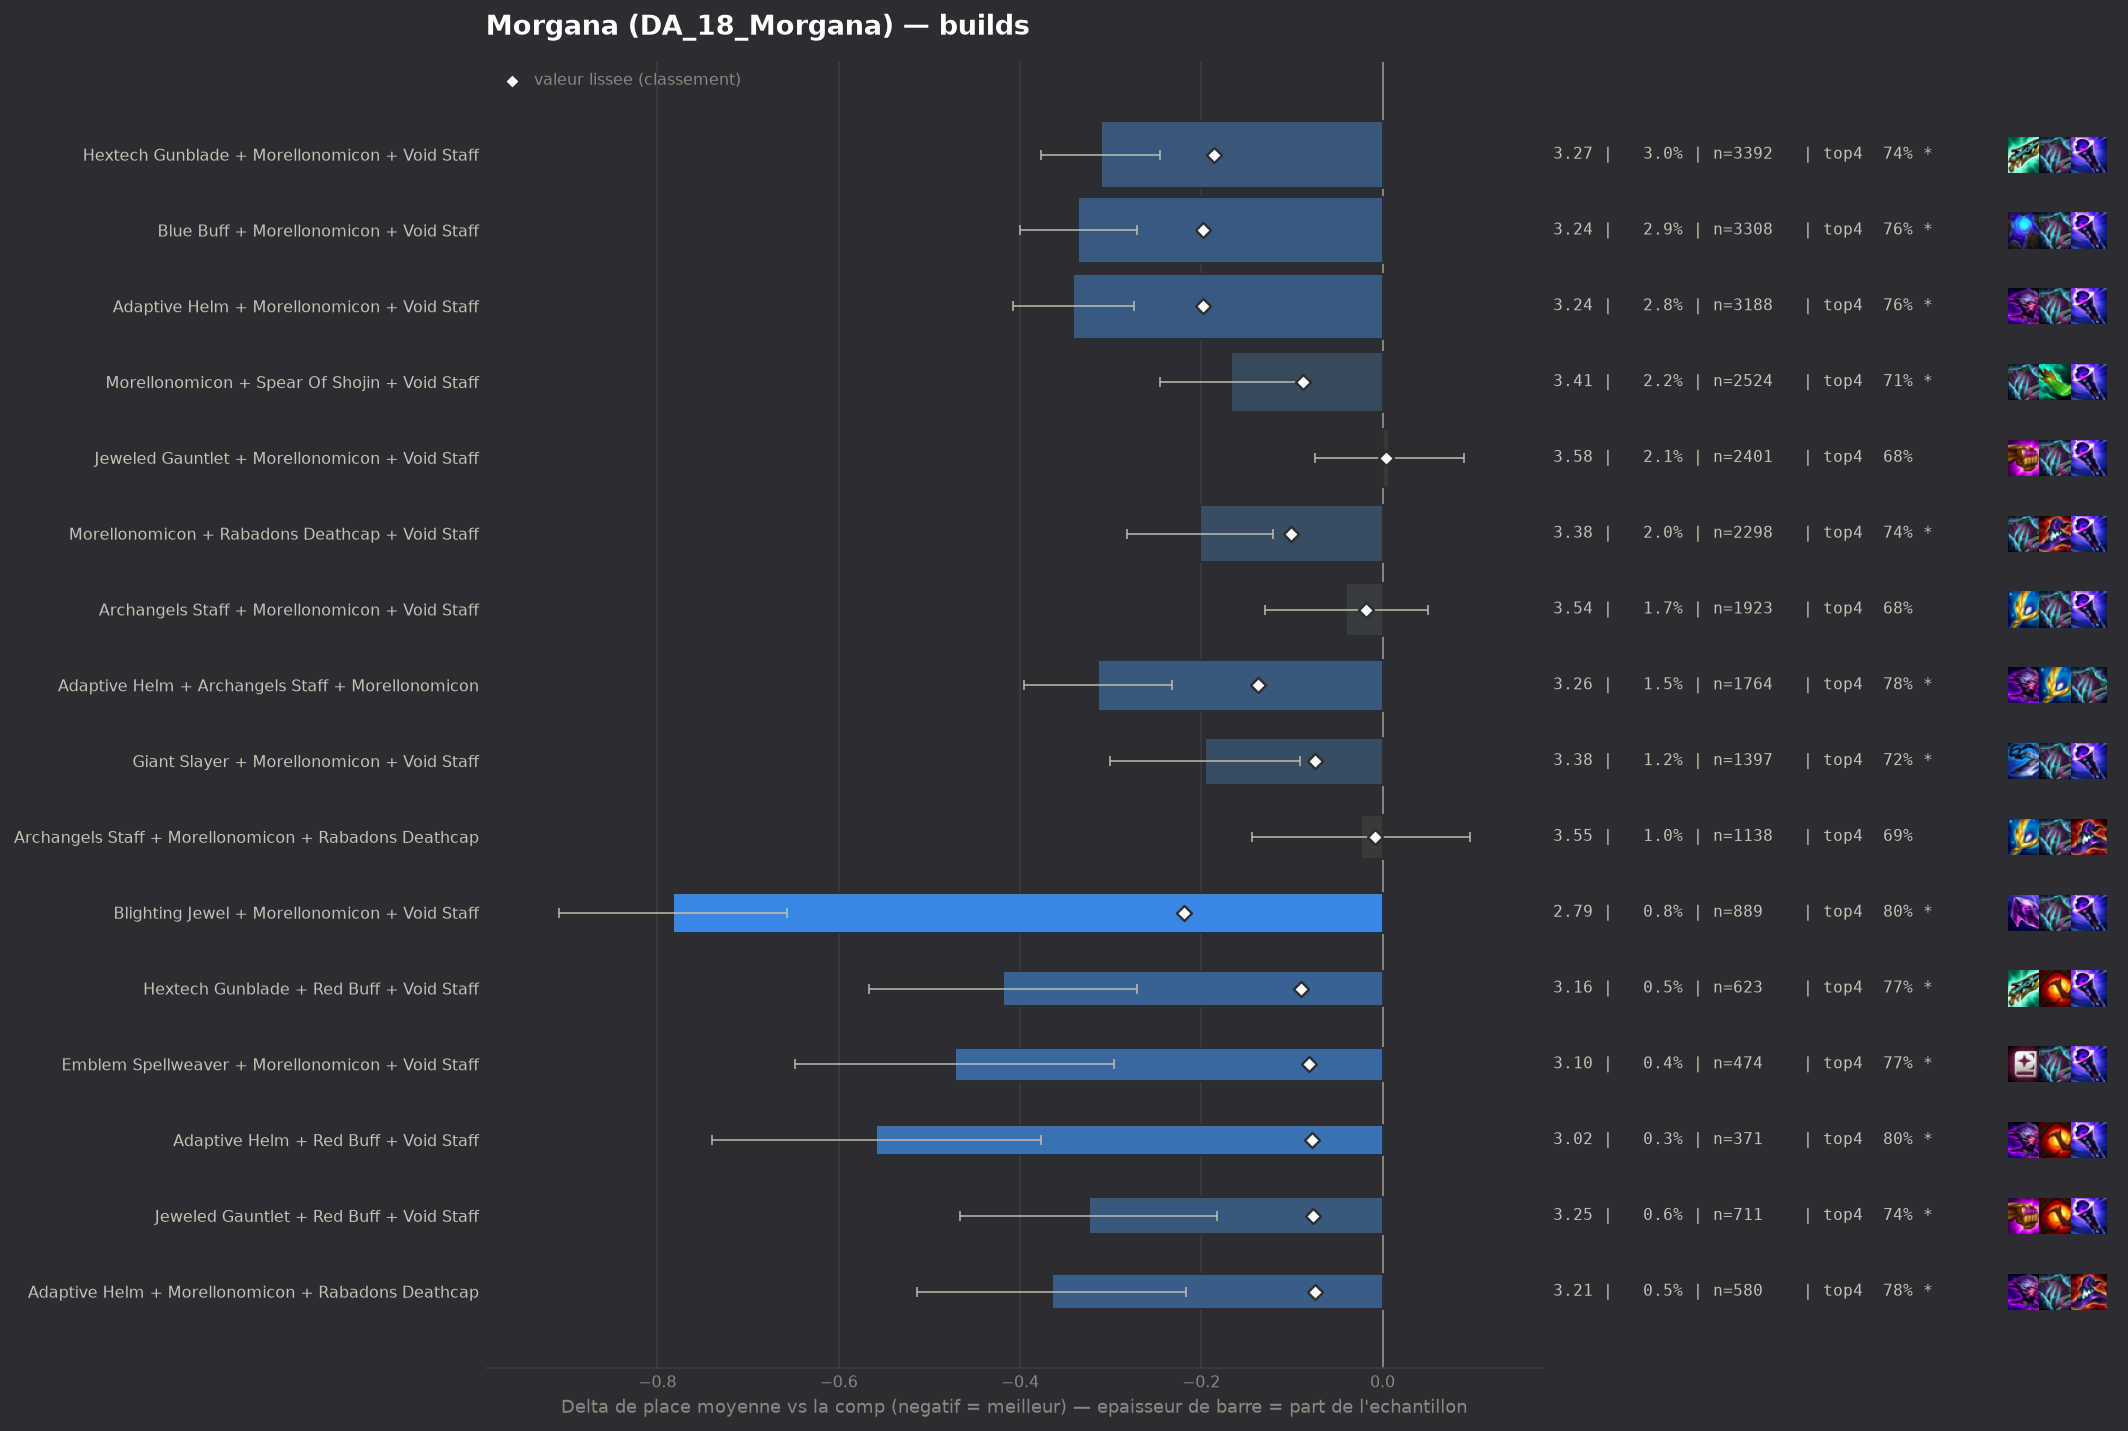

Data behind this chart, as committed beside it:
group, label, n, share, avg_place, shrunk_avg, score, d_avg, d_avg_pess, impact, d_top4, win, top2, top4, sd, z, p, significant
pepite, Blighting Jewel + Morellonomicon + Void …, 889, 0.007768, 2.794, 3.358, -0.219, -0.783, -0.657, 0.0017, 0.1144, 0.3577, 0.5512, 0.7987, 1.911, -12.17, 0.0, True
populaire, Blue Buff + Morellonomicon + Void Staff, 3308, 0.0289, 3.242, 3.379, -0.198, -0.336, -0.271, 0.0057, 0.0708, 0.2004, 0.4211, 0.7551, 1.854, -10.24, 0.0, True
populaire, Adaptive Helm + Morellonomicon + Void St…, 3188, 0.02785, 3.237, 3.379, -0.198, -0.341, -0.274, 0.0055, 0.0717, 0.2133, 0.4348, 0.756, 1.902, -9.97, 0.0, True
populaire, Hextech Gunblade + Morellonomicon + Void…, 3392, 0.02964, 3.266, 3.392, -0.186, -0.311, -0.246, 0.0055, 0.0578, 0.2161, 0.426, 0.742, 1.919, -9.3, 0.0, True
populaire, Adaptive Helm + Archangels Staff + Morel…, 1764, 0.01541, 3.264, 3.441, -0.137, -0.314, -0.232, 0.0021, 0.0935, 0.1576, 0.3878, 0.7778, 1.737, -7.51, 0.0, True
populaire, Morellonomicon + Rabadons Deathcap + Voi…, 2298, 0.02008, 3.376, 3.477, -0.101, -0.201, -0.121, 0.002, 0.0511, 0.201, 0.4003, 0.7354, 1.959, -4.88, 0.0, True
pepite, Hextech Gunblade + Red Buff + Void Staff, 623, 0.005443, 3.159, 3.488, -0.09, -0.419, -0.271, 0.0005, 0.0894, 0.2295, 0.4446, 0.7737, 1.88, -5.54, 0.0, True
populaire, Morellonomicon + Spear Of Shojin + Void …, 2524, 0.02205, 3.41, 3.49, -0.088, -0.167, -0.089, 0.0019, 0.0304, 0.1981, 0.4002, 0.7147, 1.976, -4.2, 3e-05, True
pepite, Emblem Spellweaver + Morellonomicon + Vo…, 474, 0.004142, 3.105, 3.497, -0.081, -0.472, -0.296, 0.0003, 0.09, 0.2785, 0.4789, 0.7743, 1.956, -5.24, 0.0, True
pepite, Adaptive Helm + Red Buff + Void Staff, 371, 0.003242, 3.019, 3.5, -0.078, -0.559, -0.377, 0.0003, 0.1109, 0.2291, 0.4771, 0.7951, 1.783, -6.02, 0.0, True
pepite, Jeweled Gauntlet + Red Buff + Void Staff, 711, 0.006212, 3.253, 3.501, -0.077, -0.324, -0.183, 0.0005, 0.0541, 0.2447, 0.4135, 0.7384, 1.922, -4.48, 1e-05, True
populaire, Giant Slayer + Morellonomicon + Void Sta…, 1397, 0.01221, 3.382, 3.503, -0.074, -0.196, -0.091, 0.0009, 0.0373, 0.204, 0.4152, 0.7215, 1.986, -3.67, 0.00025, True
pepite, Adaptive Helm + Morellonomicon + Rabadon…, 580, 0.005068, 3.212, 3.504, -0.074, -0.365, -0.217, 0.0004, 0.0916, 0.1862, 0.4155, 0.7759, 1.814, -4.84, 0.0, True
, Hand Of Justice + Morellonomicon + Void …, 610, 0.00533, 3.248, 3.508, -0.069, -0.33, -0.174, 0.0004, 0.0682, 0.2164, 0.441, 0.7525, 1.953, -4.16, 3e-05, True
, Red Buff + Spear Of Shojin + Void Staff, 480, 0.004194, 3.188, 3.51, -0.068, -0.39, -0.222, 0.0003, 0.0803, 0.2354, 0.4271, 0.7646, 1.877, -4.54, 1e-05, True
, Emblem Vanguard + Morellonomicon + Void …, 486, 0.004246, 3.206, 3.512, -0.065, -0.372, -0.202, 0.0003, 0.0523, 0.2222, 0.4486, 0.7366, 1.905, -4.29, 2e-05, True
, Blighting Jewel + Hextech Gunblade + Mor…, 219, 0.001913, 2.84, 3.513, -0.064, -0.737, -0.504, 0.0001, 0.1422, 0.2694, 0.5297, 0.8265, 1.756, -6.21, 0.0, True
, Giant Slayer + Red Buff + Void Staff, 323, 0.002822, 3.068, 3.514, -0.063, -0.509, -0.311, 0.0002, 0.0866, 0.2477, 0.4489, 0.7709, 1.817, -5.03, 0.0, True
, Hextech Gunblade + Morellonomicon + Raba…, 479, 0.004185, 3.238, 3.519, -0.059, -0.339, -0.172, 0.0002, 0.0652, 0.2067, 0.428, 0.7495, 1.865, -3.97, 7e-05, True
, Adaptive Helm + Hextech Gunblade + Morel…, 483, 0.00422, 3.244, 3.519, -0.058, -0.333, -0.167, 0.0002, 0.0755, 0.1925, 0.441, 0.7598, 1.861, -3.92, 9e-05, True
, Archangels Staff + Red Buff + Void Staff, 261, 0.00228, 3.019, 3.52, -0.057, -0.558, -0.343, 0.0001, 0.105, 0.2299, 0.4828, 0.7893, 1.776, -5.07, 0.0, True
, Blue Buff + Red Buff + Void Staff, 423, 0.003696, 3.234, 3.524, -0.054, -0.343, -0.168, 0.0002, 0.0935, 0.1797, 0.4232, 0.7778, 1.832, -3.85, 0.00012, True
, Blue Buff + Hextech Gunblade + Morellono…, 378, 0.003303, 3.214, 3.526, -0.051, -0.363, -0.179, 0.0002, 0.0856, 0.1984, 0.4101, 0.7698, 1.821, -3.87, 0.00011, True
, Rabadons Deathcap + Red Buff + Void Staf…, 391, 0.003416, 3.238, 3.528, -0.05, -0.34, -0.157, 0.0002, 0.0702, 0.2174, 0.4194, 0.7545, 1.842, -3.64, 0.00027, True
, Adaptive Helm + Blighting Jewel + Morell…, 190, 0.00166, 2.921, 3.527, -0.05, -0.656, -0.409, 0.0001, 0.121, 0.2421, 0.5053, 0.8053, 1.735, -5.21, 0.0, True
, Blue Buff + Morellonomicon + Rabadons De…, 396, 0.00346, 3.258, 3.53, -0.047, -0.32, -0.139, 0.0002, 0.0733, 0.1894, 0.4091, 0.7576, 1.831, -3.47, 0.00052, True
, Hextech Gunblade + Jeweled Gauntlet + Mo…, 597, 0.005216, 3.355, 3.531, -0.046, -0.222, -0.066, 0.0002, 0.0326, 0.191, 0.4087, 0.7169, 1.943, -2.79, 0.0053, True
, Edge Of Night + Morellonomicon + Void St…, 321, 0.002805, 3.202, 3.531, -0.046, -0.375, -0.165, 0.0001, 0.0571, 0.2368, 0.4548, 0.7414, 1.92, -3.49, 0.00048, True
, Archangels Staff + Hextech Gunblade + Mo…, 506, 0.004421, 3.366, 3.539, -0.038, -0.212, -0.042, 0.0002, 0.0529, 0.1917, 0.3972, 0.7372, 1.94, -2.45, 0.01428, True
, Giant Slayer + Hextech Gunblade + Morell…, 335, 0.002927, 3.281, 3.54, -0.038, -0.297, -0.102, 0.0001, 0.0769, 0.1851, 0.397, 0.7612, 1.815, -2.99, 0.0028, True
, Emblem Lunar + Morellonomicon + Void Sta…, 285, 0.00249, 3.249, 3.541, -0.036, -0.328, -0.112, 0.0001, 0.0561, 0.2246, 0.4211, 0.7404, 1.865, -2.97, 0.003, True
, Blighting Jewel + Red Buff + Void Staff, 106, 0.0009262, 2.783, 3.542, -0.035, -0.794, -0.447, 0.0, 0.1648, 0.3113, 0.5377, 0.8491, 1.822, -4.49, 1e-05, True
, Adaptive Helm + Archangels Staff + Red B…, 233, 0.002036, 3.215, 3.544, -0.034, -0.363, -0.146, 0.0001, 0.1054, 0.1373, 0.4163, 0.7897, 1.687, -3.28, 0.00104, True
, Blighting Jewel + Blue Buff + Morellonom…, 112, 0.0009786, 2.866, 3.544, -0.033, -0.711, -0.379, 0.0, 0.1371, 0.2411, 0.5179, 0.8214, 1.795, -4.19, 3e-05, True
, Rabadons Deathcap + Spear Of Shojin + Vo…, 231, 0.002018, 3.255, 3.548, -0.03, -0.322, -0.081, 0.0001, 0.0387, 0.2035, 0.4286, 0.7229, 1.87, -2.61, 0.00894, True
, Hextech Gunblade + Red Buff + Spear Of S…, 148, 0.001293, 3.088, 3.548, -0.03, -0.49, -0.204, 0.0, 0.0725, 0.2162, 0.4527, 0.7568, 1.77, -3.36, 0.00077, True
, Blighting Jewel + Hextech Gunblade + Voi…, 79, 0.0006903, 2.671, 3.547, -0.03, -0.907, -0.484, 0.0, 0.1132, 0.3797, 0.6076, 0.7975, 1.914, -4.21, 3e-05, True
, Morellonomicon + Rabadons Deathcap + Spe…, 473, 0.004133, 3.41, 3.549, -0.029, -0.167, -0.002, 0.0001, 0.0409, 0.1649, 0.3636, 0.7252, 1.826, -1.99, 0.04676, False
, Giant Slayer + Hextech Gunblade + Red Bu…, 128, 0.001118, 3.023, 3.548, -0.029, -0.554, -0.234, 0.0, 0.0813, 0.25, 0.5, 0.7656, 1.843, -3.4, 0.00068, True
, Bloodthirster + Morellonomicon + Void St…, 483, 0.00422, 3.416, 3.549, -0.028, -0.161, 0.0, 0.0001, 0.0279, 0.2029, 0.4161, 0.7122, 2.027, -1.75, 0.08095, False
, Jeweled Gauntlet + Morellonomicon + Stri…, 355, 0.003102, 3.372, 3.55, -0.028, -0.206, 0.0, 0.0001, 0.0566, 0.2028, 0.3887, 0.7408, 1.982, -1.95, 0.05099, False
, Hextech Gunblade + Rabadons Deathcap + R…, 153, 0.001337, 3.131, 3.549, -0.028, -0.447, -0.187, 0.0, 0.1066, 0.2026, 0.3987, 0.7908, 1.64, -3.37, 0.00076, True
, Emblem Spellweaver + Red Buff + Void Sta…, 75, 0.0006553, 2.693, 3.549, -0.028, -0.884, -0.472, 0.0, 0.1557, 0.36, 0.5467, 0.84, 1.818, -4.21, 3e-05, True
, Morellonomicon + Strikers Flail + Void S…, 193, 0.001686, 3.228, 3.55, -0.027, -0.349, -0.079, 0.0, 0.0722, 0.2642, 0.4093, 0.7565, 1.915, -2.53, 0.01132, True
, Archangels Staff + Jeweled Gauntlet + Re…, 148, 0.001293, 3.149, 3.551, -0.026, -0.429, -0.127, 0.0, 0.113, 0.1824, 0.4662, 0.7973, 1.872, -2.78, 0.00536, True
, Adaptive Helm + Rabadons Deathcap + Red …, 145, 0.001267, 3.138, 3.551, -0.026, -0.44, -0.153, 0.0, 0.095, 0.1586, 0.4552, 0.7793, 1.756, -3.01, 0.0026, True
, Blue Buff + Rabadons Deathcap + Void Sta…, 192, 0.001678, 3.26, 3.553, -0.025, -0.317, -0.044, 0.0, 0.0605, 0.2135, 0.4427, 0.7448, 1.927, -2.28, 0.02274, True
, Archangels Staff + Blighting Jewel + Mor…, 156, 0.001363, 3.179, 3.552, -0.025, -0.398, -0.103, 0.0, 0.0593, 0.1923, 0.4744, 0.7436, 1.876, -2.65, 0.0081, True
, Rabadons Deathcap + Red Buff + Spear Of …, 152, 0.001328, 3.178, 3.553, -0.025, -0.4, -0.123, 0.0, 0.1118, 0.1974, 0.4079, 0.7961, 1.74, -2.83, 0.00465, True
, Blighting Jewel + Morellonomicon + Rabad…, 116, 0.001014, 3.052, 3.552, -0.025, -0.526, -0.189, 0.0, 0.1088, 0.2586, 0.4569, 0.7931, 1.852, -3.06, 0.00224, True
, Blighting Jewel + Jeweled Gauntlet + Voi…, 66, 0.0005767, 2.697, 3.553, -0.025, -0.881, -0.507, 0.0, 0.1945, 0.3182, 0.5, 0.8788, 1.547, -4.62, 0.0, True
, Morellonomicon + Nashors Tooth + Void St…, 238, 0.00208, 3.328, 3.554, -0.024, -0.25, -0.012, 0.0, 0.0342, 0.2059, 0.395, 0.7185, 1.866, -2.06, 0.03915, False
, Jeweled Gauntlet + Rabadons Deathcap + R…, 201, 0.001756, 3.284, 3.554, -0.024, -0.294, -0.035, 0.0, 0.0869, 0.1891, 0.398, 0.7711, 1.87, -2.23, 0.02601, True
, Emblem Vanguard + Red Buff + Void Staff, 81, 0.0007077, 2.901, 3.554, -0.023, -0.676, -0.282, 0.0, 0.0935, 0.2593, 0.5432, 0.7778, 1.809, -3.36, 0.00077, True
, Blue Buff + Giant Slayer + Morellonomico…, 227, 0.001983, 3.348, 3.557, -0.021, -0.229, 0.0, 0.0, 0.0426, 0.1762, 0.3921, 0.7269, 1.812, -1.91, 0.05673, False
, Emblem Slayer + Morellonomicon + Void St…, 187, 0.001634, 3.294, 3.556, -0.021, -0.283, -0.018, 0.0, 0.0323, 0.1979, 0.4118, 0.7166, 1.851, -2.09, 0.03651, False
, Blighting Jewel + Morellonomicon + Spear…, 119, 0.00104, 3.143, 3.556, -0.021, -0.435, -0.092, 0.0, 0.072, 0.3025, 0.437, 0.7563, 1.907, -2.49, 0.01294, True
, Giant Slayer + Jeweled Gauntlet + Red Bu…, 147, 0.001284, 3.252, 3.558, -0.02, -0.326, -0.044, 0.0, 0.1116, 0.1701, 0.3946, 0.7959, 1.741, -2.27, 0.02342, True
, Archangels Staff + Giant Slayer + Red Bu…, 98, 0.0008563, 3.102, 3.558, -0.02, -0.475, -0.126, 0.0, 0.1218, 0.1939, 0.449, 0.8061, 1.764, -2.67, 0.00766, True
, Emblem Vanguard + Morellonomicon + Rabad…, 55, 0.0004806, 2.745, 3.558, -0.02, -0.832, -0.428, 0.0, 0.1703, 0.2364, 0.5273, 0.8545, 1.528, -4.04, 5e-05, True
... 323 more rows
